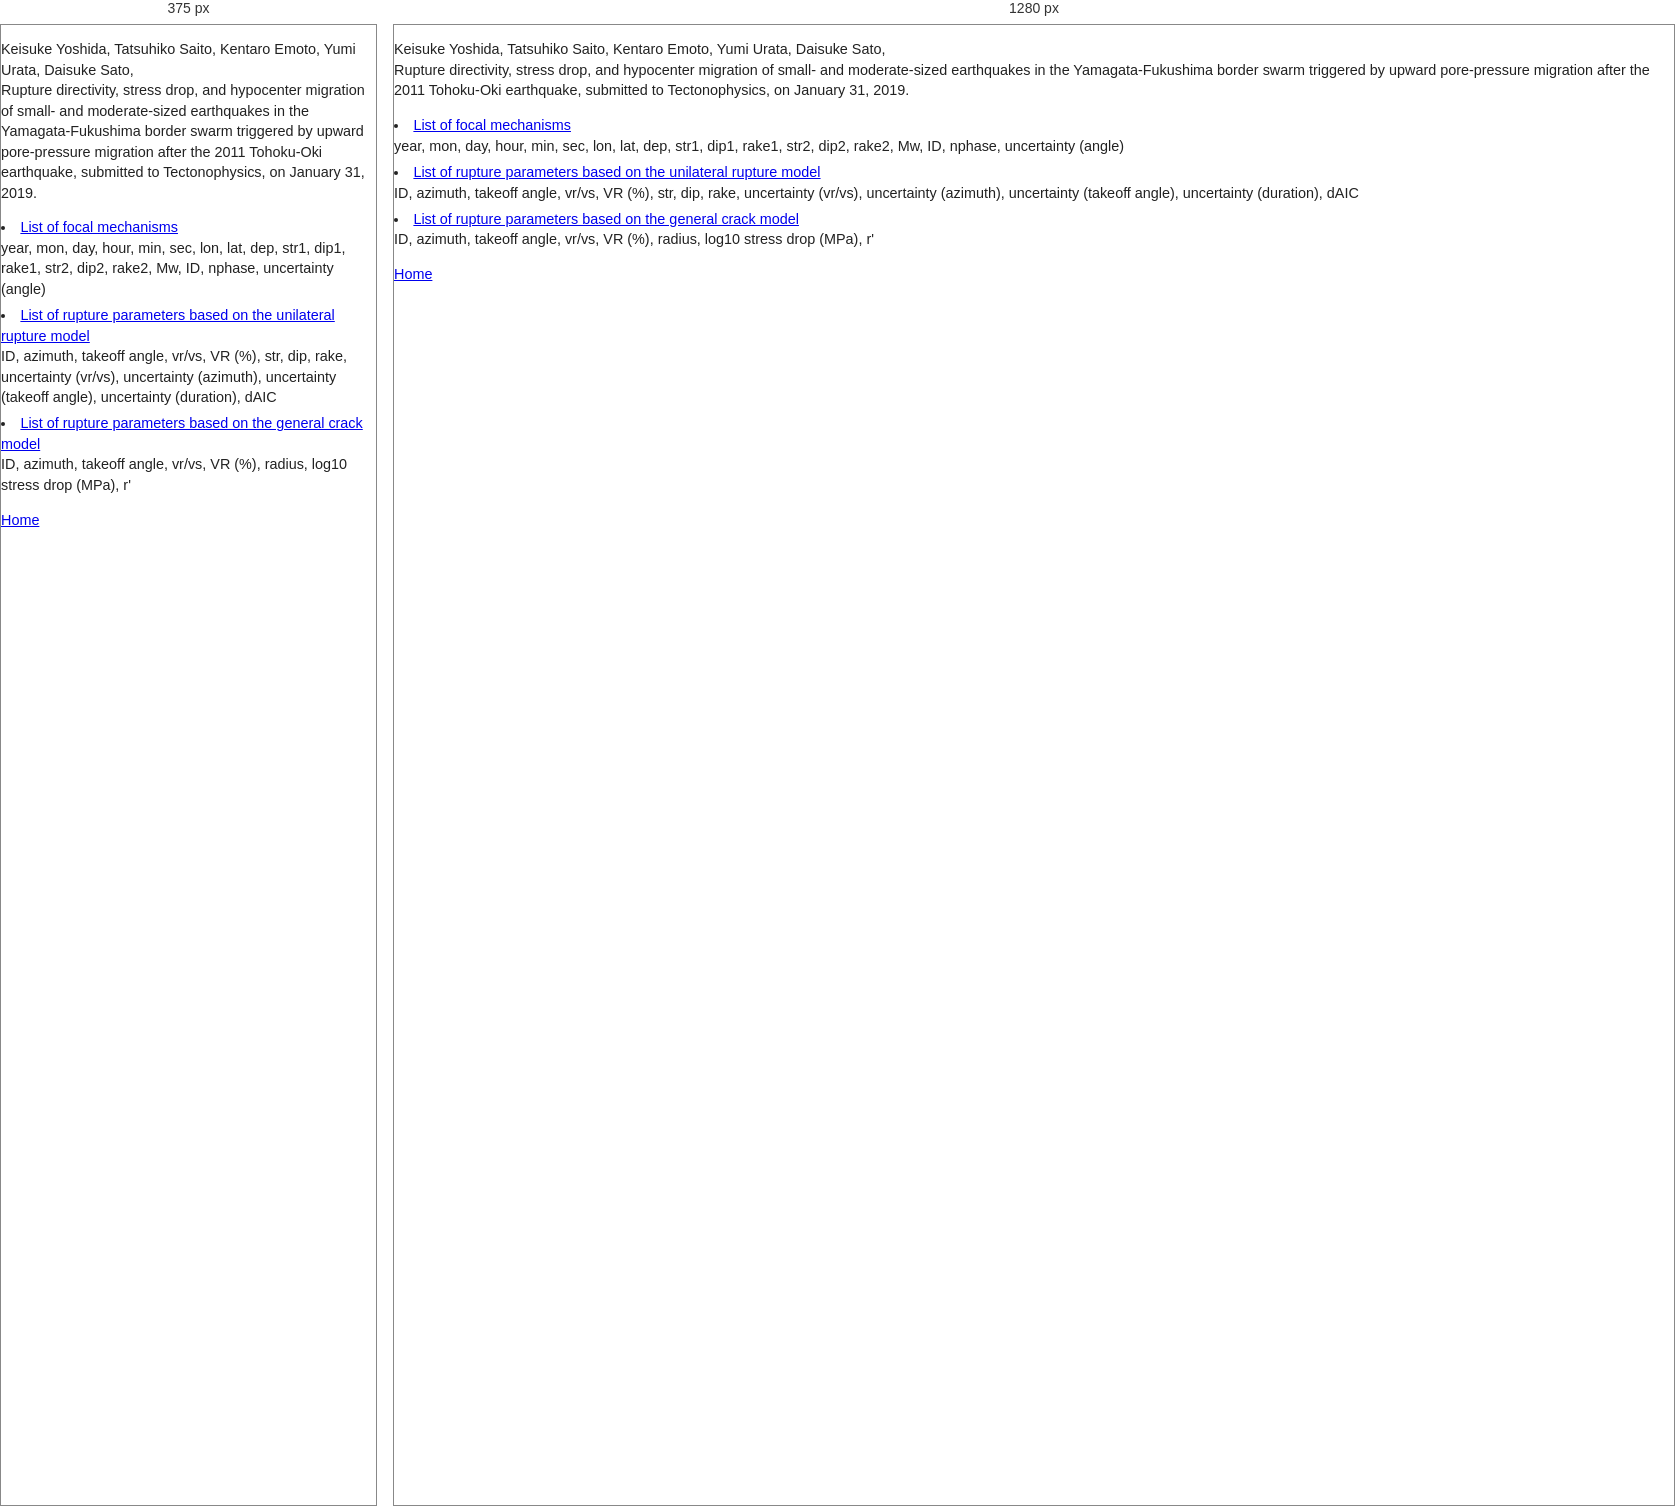
Rendered at 375 px and 1280 px, left to right.

<!-- file: index.html -->
<!DOCTYPE html PUBLIC "-//W3C//DTD HTML 4.01//EN" "http://www.w3.org/TR/html4/strict.dtd">
<html>
<HEAD>
<META http-equiv="Content-Type" content="text/html; charset=Shift_JIS">
<META http-equiv="Content-Style-Type" content="text/css">
<link rel="stylesheet" href="../../style1.css"type="text/css"> 
<TITLE>
Data
</TITLE></HEAD>
<body>
<p>
Keisuke Yoshida, Tatsuhiko Saito, Kentaro Emoto, Yumi Urata, Daisuke Sato,<br> Rupture directivity, stress drop, and hypocenter migration of small- and moderate-sized earthquakes in the Yamagata-Fukushima border swarm triggered by upward pore-pressure migration after the 2011 Tohoku-Oki earthquake, submitted to Tectonophysics, on January 31, 2019.
<br>
<Li><a href="./result/mec.dat"> List of focal mechanisms </a><br>
year, mon, day, hour, min, sec, lon, lat, dep, str1, dip1, rake1, str2, dip2, rake2, Mw, ID, nphase, uncertainty (angle)
<Li><a href="./result/haskel.dat"> List of rupture parameters based on the unilateral rupture model</a><br>
ID, azimuth, takeoff angle, vr/vs, VR (%), str, dip, rake, uncertainty (vr/vs), uncertainty (azimuth), uncertainty (takeoff angle), uncertainty (duration), dAIC 
<Li><a href="./result/crack.dat"> List of rupture parameters based on the general crack model </a><br>
ID, azimuth, takeoff angle, vr/vs, VR (%), radius, log10 stress drop (MPa), r' </p>
<p>
<a href="https://ky9999999.github.io/">Home</a>
</p>
</body>
</html>



/* @media block from style1.css */
@media screen and (max-width: 700px) {
  .page {
    display: block;
  }

  .sidebar {
    width: auto;
  }

  .content {
    padding: 0 12px;
  }

  .profile-photo {
    float: none;
    display: block;
    height: auto;
    max-width: 80%;
    margin: 20px auto;
  }
}